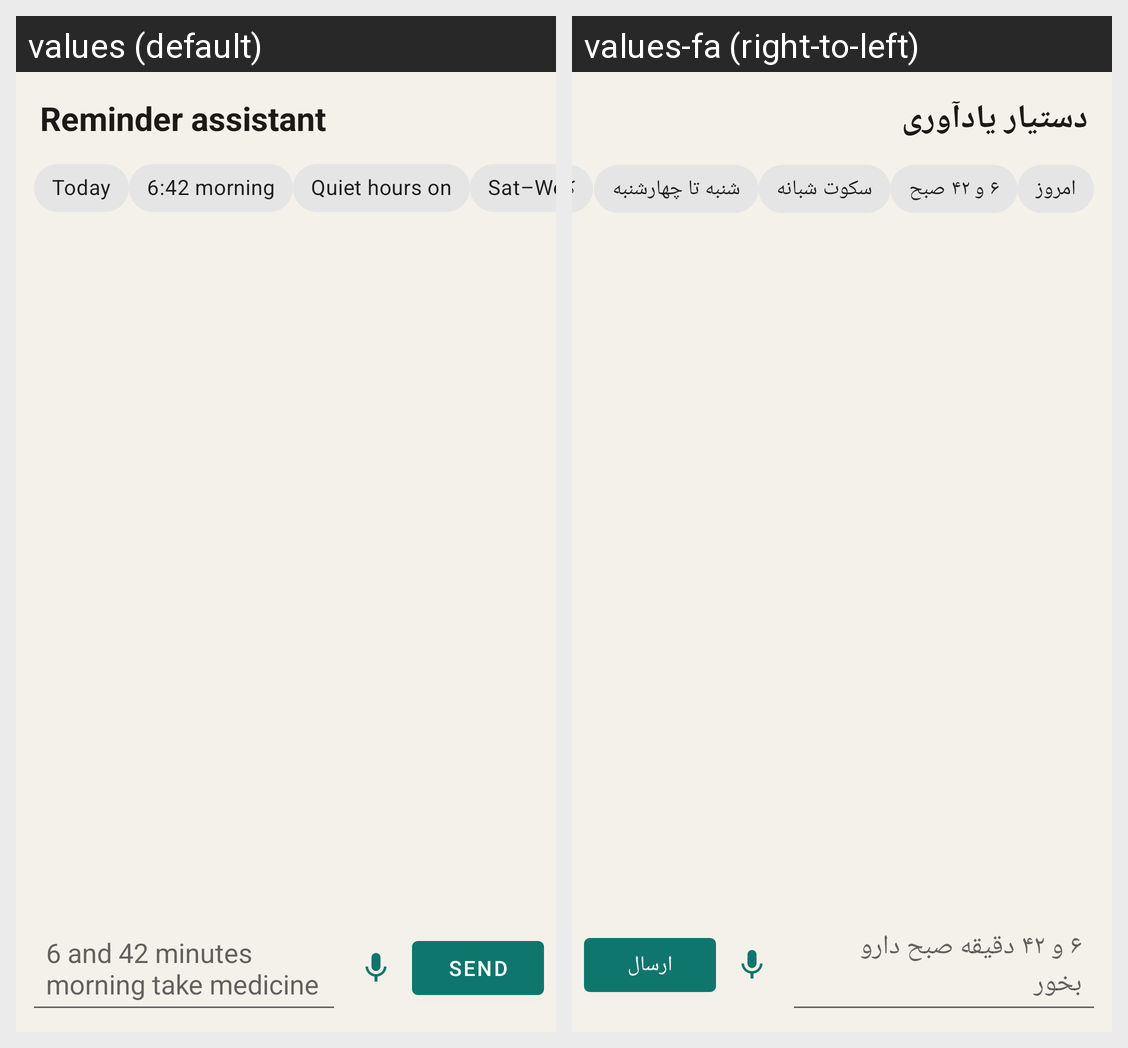

For this localized Android screen grid, give each drawn string resource with its value in every locale shown.
Android screen res/layout/fragment_assistant.xml rendered under 2 locales, left to right: values (default), values-fa (right-to-left). Device: Nexus 5 (rendered at 1080×1920; each locale shown at half size, 540×960, under a caption strip naming it); theme Theme.Yadavar.
Strings drawn on this screen, with the default value and each locale's value (text and hints the layout hard-codes, and strings that could not be matched under every locale, appear in the picture but are not listed):

assistant_title
  values: Reminder assistant
  values-fa: دستیار یادآوری

assistant_chip_today
  values: Today
  values-fa: امروز

assistant_chip_tomorrow
  values: 6:42 morning
  values-fa: ۶ و ۴۲ صبح

assistant_chip_quiet
  values: Quiet hours on
  values-fa: سکوت شبانه

assistant_chip_weekdays
  values: Sat–Wed
  values-fa: شنبه تا چهارشنبه

assistant_hint
  values: 6 and 42 minutes morning take medicine
  values-fa: ۶ و ۴۲ دقیقه صبح دارو بخور

assistant_send
  values: Send
  values-fa: ارسال
